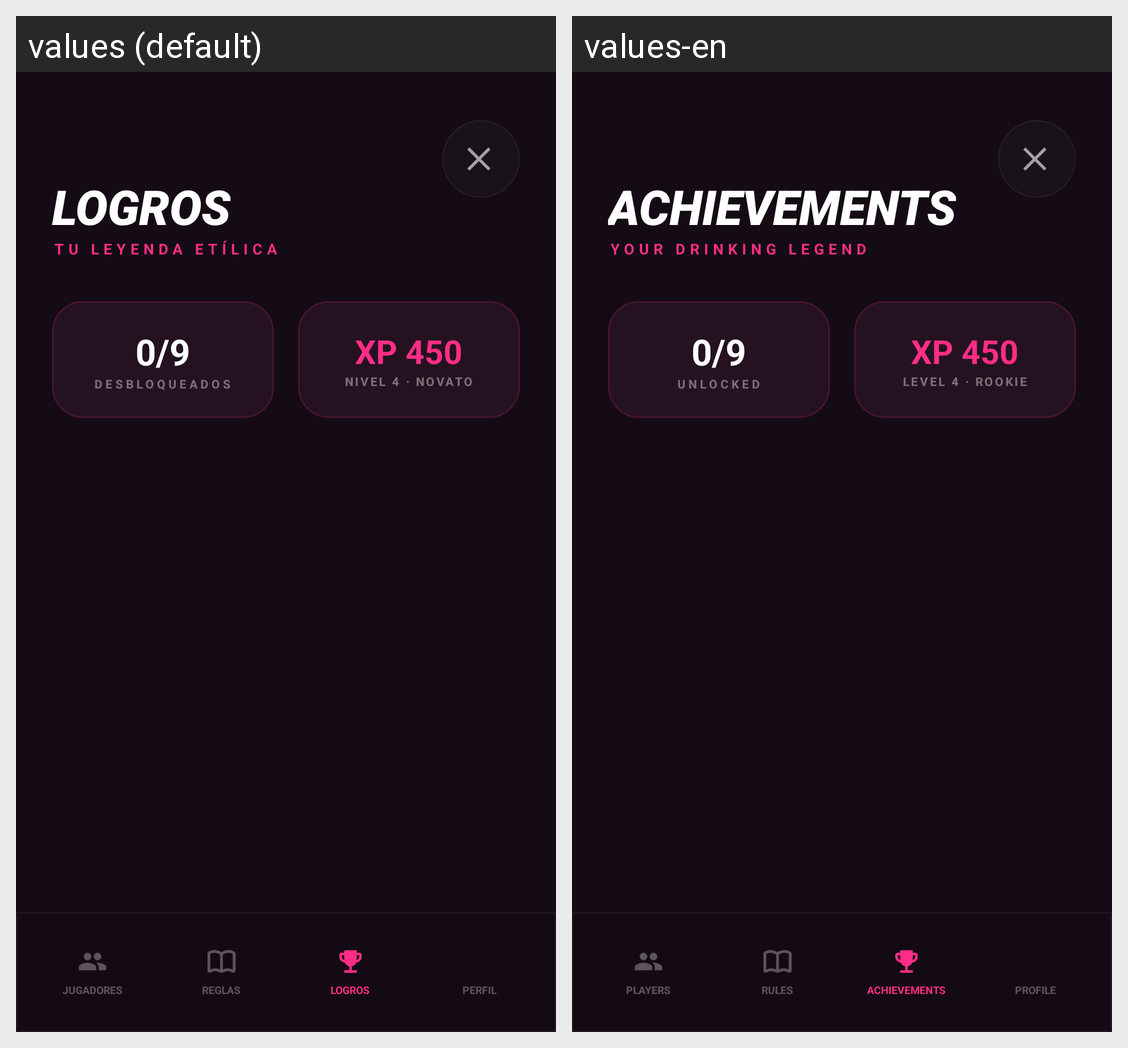

The same Android screen rendered under two of its app's locales, left to right. List the strings drawn on it with the default value and each locale's translation.
Android screen res/layout/fragment_achievements.xml rendered under 2 locales, left to right: values (default), values-en. Device: Nexus 5 (rendered at 1080×1920; each locale shown at half size, 540×960, under a caption strip naming it); theme Theme.TragoMaestro.
Strings drawn on this screen, with the default value and each locale's value (text and hints the layout hard-codes, and strings that could not be matched under every locale, appear in the picture but are not listed):

achievements_title
  values: LOGROS
  values-en: ACHIEVEMENTS

achievements_subtitle
  values: TU LEYENDA ETÍLICA
  values-en: YOUR DRINKING LEGEND

achievements_unlocked_counter
  values: DESBLOQUEADOS
  values-en: UNLOCKED

achievements_xp_value
  values: XP 450
  values-en: XP 450

achievements_xp_label
  values: NIVEL 4 · NOVATO
  values-en: LEVEL 4 · ROOKIE

players_nav_players
  values: JUGADORES
  values-en: PLAYERS

players_nav_rules
  values: REGLAS
  values-en: RULES

players_nav_achievements
  values: LOGROS
  values-en: ACHIEVEMENTS

players_nav_profile
  values: PERFIL
  values-en: PROFILE
